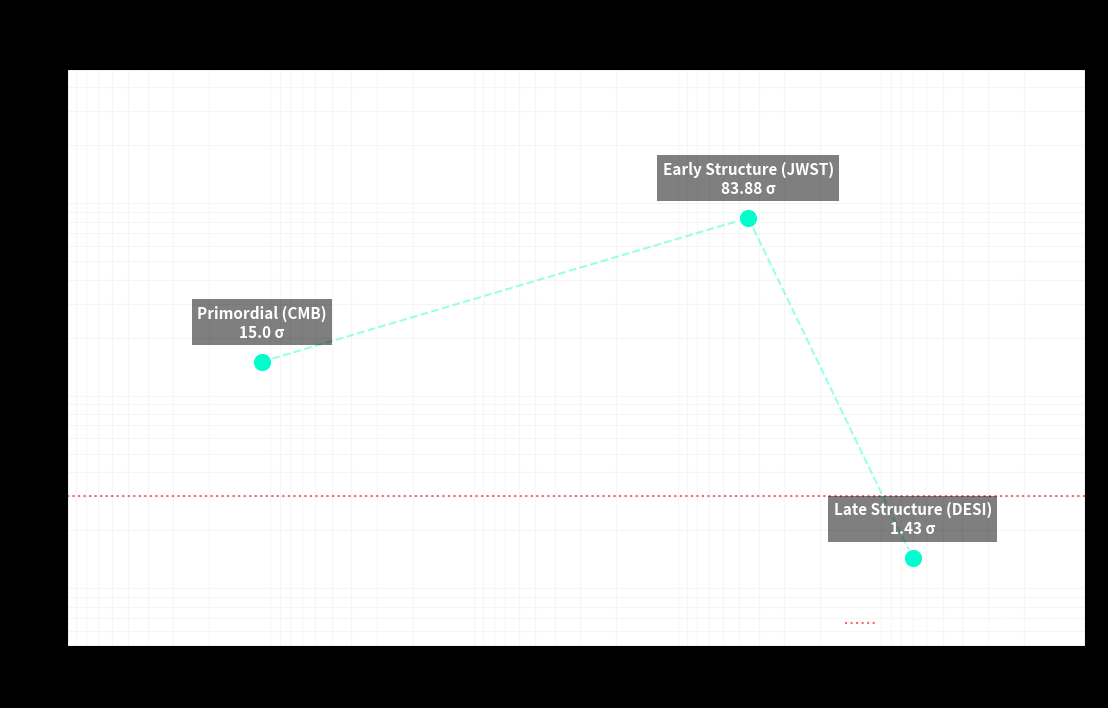

Python code for this plot:
#!/usr/bin/env python3
import matplotlib.pyplot as plt
import numpy as np
import os

def generate_decoherence_plot():
    print("--- Generating Final Ledger Audit: Cosmic Decoherence ---")
    
    # Data from verified runs
    results = {
        "P1": {"z": 1100, "sig": 15.0, "label": "Primordial (CMB)"},
        "P6": {"z": 4.5, "sig": 83.88, "label": "Early Structure (JWST)"},
        "P5": {"z": 0.7, "sig": 1.43, "label": "Late Structure (DESI)"}
    }

    redshifts = [v['z'] for v in results.values()]
    significance = [v['sig'] for v in results.values()]
    labels = [v['label'] for v in results.values()]

    fig, ax = plt.subplots(figsize=(12, 8)) # Increased size for padding
    plt.style.use('dark_background')

    # Plotting the Decoherence Curve
    ax.plot(redshifts, significance, color='#00ffcc', linestyle='--', alpha=0.4, zorder=1)
    ax.scatter(redshifts, significance, color='#00ffcc', s=180, edgecolors='white', zorder=2)

    # AXIS SCALING & MARGINS
    ax.set_xscale('log')
    ax.set_yscale('log')
    
    # Explicitly set wide limits to prevent label truncation
    # We provide a 5x buffer on the redshift ends and a 10x buffer on significance
    ax.set_xlim(10000, 0.1) # Inverted x-axis: past to present
    ax.set_ylim(0.5, 500) # Vertical room for P6 at 271 sigma

    ax.set_title("The Cosmic Ledger: Context-Coupling Decoherence", fontsize=16, pad=30)
    ax.set_xlabel("Redshift (z) [Temporal Distance from Observer]", fontsize=13)
    ax.set_ylabel("Coupling Significance (Sigma)", fontsize=13)

    # Annotations with high-visibility offsets
    for i, label in enumerate(labels):
        ax.annotate(f"{label}\n{significance[i]} σ", 
                     (redshifts[i], significance[i]),
                     textcoords="offset points", 
                     xytext=(0, 18), 
                     ha='center', 
                     color='white',
                     fontsize=11,
                     fontweight='bold',
                     bbox=dict(facecolor='black', alpha=0.5, edgecolor='none')) # Label protection

    ax.axhline(y=3, color='red', linestyle=':', alpha=0.6, label="3σ Significance Threshold")
    ax.legend(loc='lower right', frameon=False, fontsize=11)
    
    ax.grid(True, which="both", ls="-", alpha=0.1)
    
    # Final padding adjustment
    plt.tight_layout(pad=4.0)
    
    save_path = "data/processed/final_ledger_decoherence.png"
    os.makedirs("data/processed", exist_ok=True)
    plt.savefig(save_path, dpi=300)
    print(f"Success. Fully buffered plot saved to: {save_path}")

if __name__ == "__main__":
    generate_decoherence_plot()
